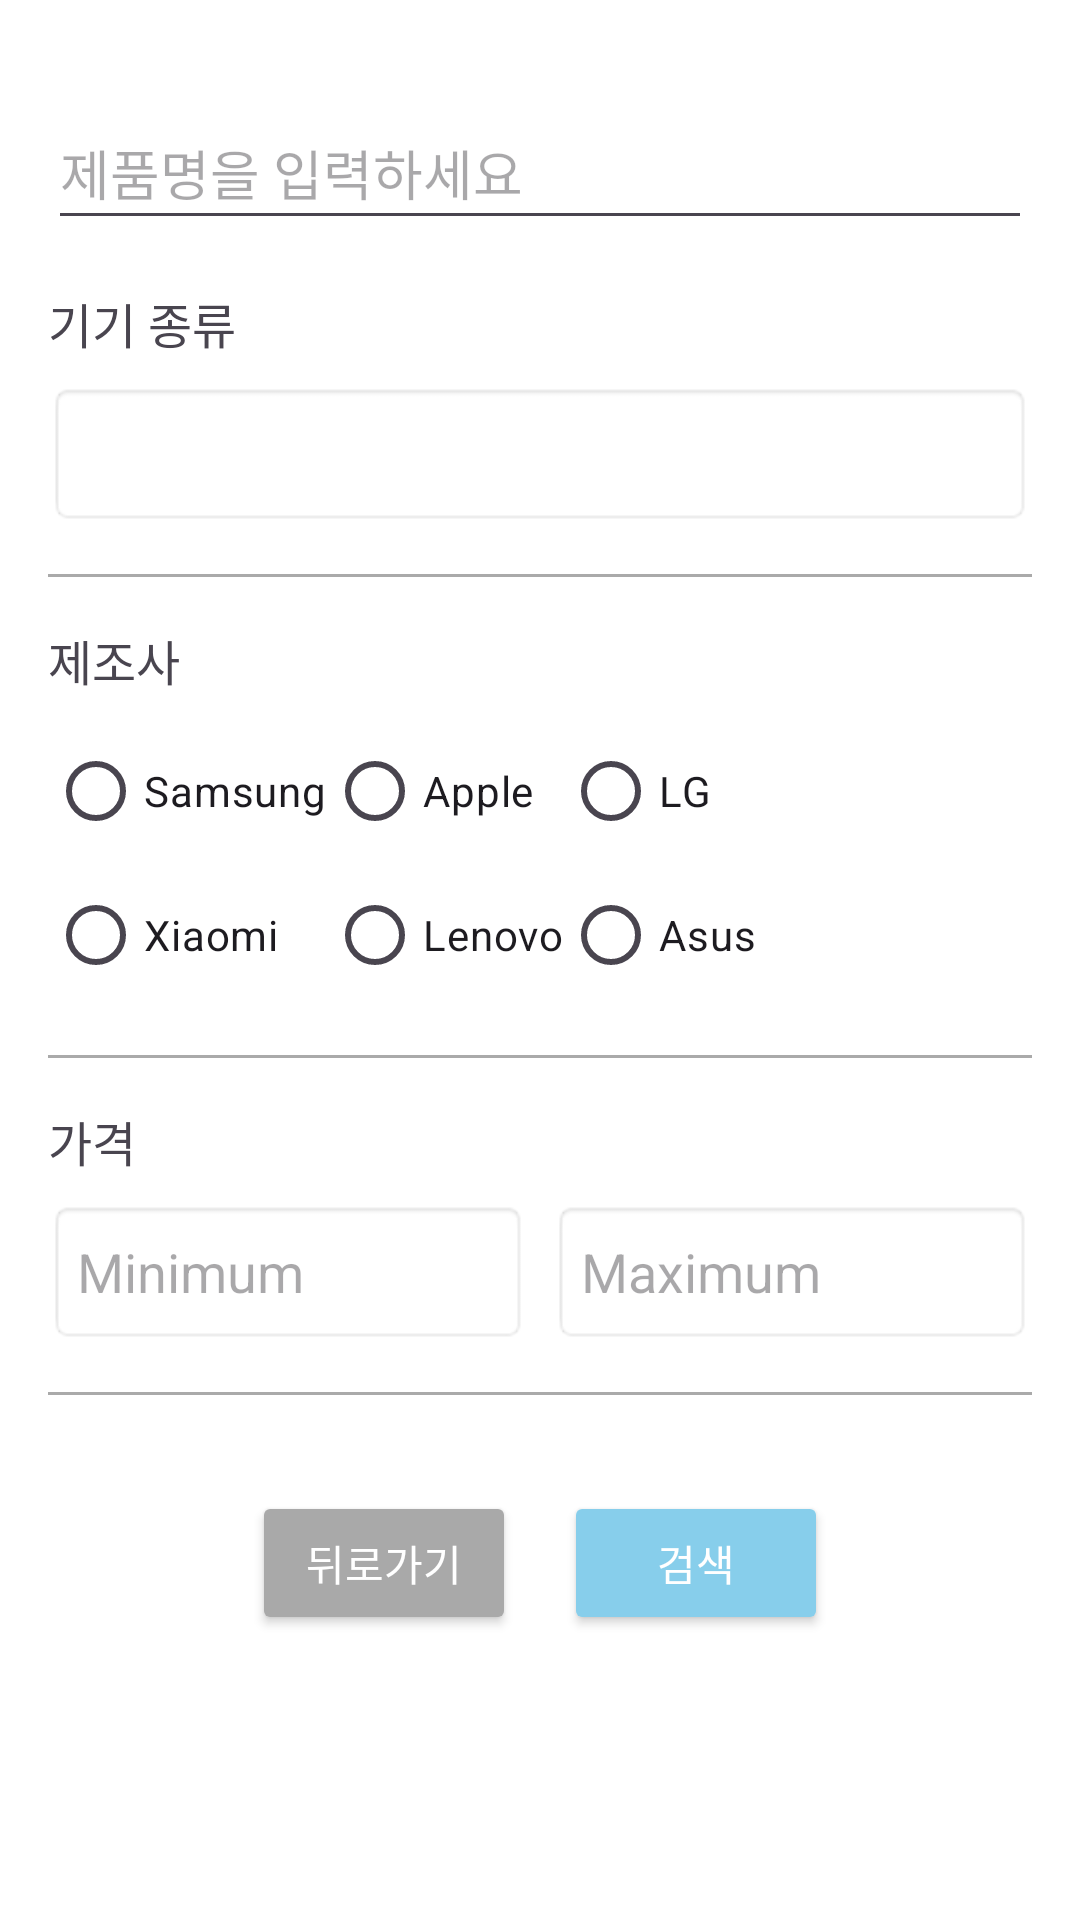

Here is an Android app screen rendered from its layout file. Give the layout XML and the strings, colors and styles it references.
<!-- AndroidManifest.xml: application theme Theme.EasySpec -->
<!-- res/layout/fragment_filtering.xml -->
<LinearLayout
    xmlns:android="http://schemas.android.com/apk/res/android"
    android:layout_width="match_parent"
    android:layout_height="match_parent"
    android:orientation="vertical"
    android:padding="16dp"
    android:background="@android:color/white">

    
    <EditText
        android:id="@+id/productNameEditText"
        android:layout_width="match_parent"
        android:layout_height="48dp"
        android:hint="제품명을 입력하세요"
        android:inputType="text"
        android:layout_marginTop="16dp"/>

    
    <TextView
        android:layout_width="match_parent"
        android:layout_height="wrap_content"
        android:layout_marginTop="16dp"
        android:text="기기 종류"
        android:textSize="16sp" />

    <Spinner
        android:id="@+id/device_type_spinner"
        android:layout_width="match_parent"
        android:layout_height="48dp"
        android:layout_marginTop="8dp"
        android:background="@android:drawable/editbox_background" />

    <View
        android:layout_width="match_parent"
        android:layout_height="1dp"
        android:layout_marginVertical="16dp"
        android:background="@android:color/darker_gray" />

    
    <TextView
        android:layout_width="match_parent"
        android:layout_height="wrap_content"
        android:text="제조사"
        android:textSize="16sp" />

    <GridLayout
        android:id="@+id/manufacturer_radio_group"
        android:layout_width="match_parent"
        android:layout_height="wrap_content"
        android:layout_marginTop="8dp"
        android:columnCount="3"
        android:rowCount="2"
        android:orientation="horizontal">

        <RadioButton
            android:id="@+id/radio_samsung"
            android:layout_width="wrap_content"
            android:layout_height="wrap_content"
            android:text="Samsung" />

        <RadioButton
            android:id="@+id/radio_apple"
            android:layout_width="wrap_content"
            android:layout_height="wrap_content"
            android:text="Apple" />

        <RadioButton
            android:id="@+id/radio_lg"
            android:layout_width="wrap_content"
            android:layout_height="wrap_content"
            android:text="LG" />

        <RadioButton
            android:id="@+id/radio_xiaomi"
            android:layout_width="wrap_content"
            android:layout_height="wrap_content"
            android:text="Xiaomi" />

        <RadioButton
            android:id="@+id/radio_lenovo"
            android:layout_width="wrap_content"
            android:layout_height="wrap_content"
            android:text="Lenovo" />

        <RadioButton
            android:id="@+id/radio_asus"
            android:layout_width="wrap_content"
            android:layout_height="wrap_content"
            android:text="Asus" />
    </GridLayout>

    <View
        android:layout_width="match_parent"
        android:layout_height="1dp"
        android:layout_marginVertical="16dp"
        android:background="@android:color/darker_gray" />

    
    <TextView
        android:layout_width="match_parent"
        android:layout_height="wrap_content"
        android:text="가격"
        android:textSize="16sp" />

    <LinearLayout
        android:layout_width="match_parent"
        android:layout_height="wrap_content"
        android:orientation="horizontal"
        android:layout_marginTop="8dp">

        <EditText
            android:id="@+id/min_price"
            android:layout_width="0dp"
            android:layout_height="48dp"
            android:layout_weight="1"
            android:hint="Minimum"
            android:inputType="number"
            android:background="@android:drawable/editbox_background" />

        <EditText
            android:id="@+id/max_price"
            android:layout_width="0dp"
            android:layout_height="48dp"
            android:layout_weight="1"
            android:hint="Maximum"
            android:inputType="number"
            android:background="@android:drawable/editbox_background"
            android:layout_marginStart="8dp" />
    </LinearLayout>

    <View
        android:layout_width="match_parent"
        android:layout_height="1dp"
        android:layout_marginVertical="16dp"
        android:background="@android:color/darker_gray" />

    
    <LinearLayout
        android:layout_width="match_parent"
        android:layout_height="wrap_content"
        android:orientation="horizontal"
        android:gravity="center"
        android:layout_marginTop="16dp">

        <Button
            android:id="@+id/back_button"
            android:layout_width="wrap_content"
            android:layout_height="48dp"
            android:backgroundTint="#A9A9A9"
            android:textColor="@android:color/white"
            android:text="뒤로가기" />

        <Button
            android:id="@+id/search_button"
            android:layout_width="wrap_content"
            android:layout_height="48dp"
            android:layout_marginStart="16dp"
            android:backgroundTint="#87CEEB"
            android:textColor="@android:color/white"
            android:text="검색" />
    </LinearLayout>
</LinearLayout>
<!-- resources referenced by this layout -->
<resources>
  <style name="Theme.EasySpec" parent="Base.Theme.EasySpec" />
  <style name="Base.Theme.EasySpec" parent="Theme.Material3.DayNight.NoActionBar">
          
          
      </style>
</resources>
